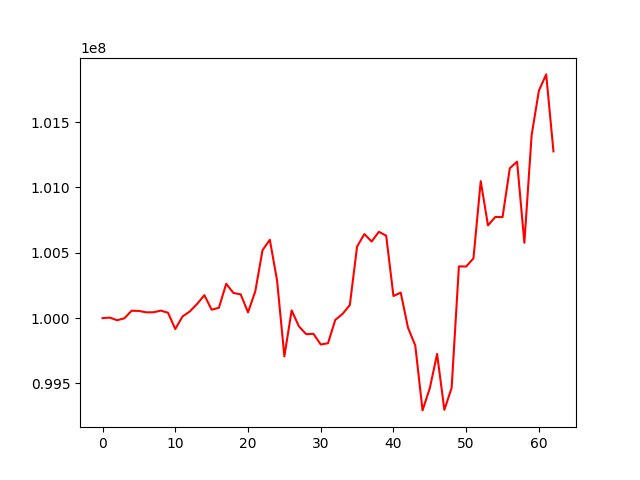

The file beside this chart, header and first rows:
, 0
0, 100000000
1, 100004243
2, 99984058
3, 99998942
4, 100056692
5, 100055408
6, 100044559
7, 100044873
8, 100057758
9, 100041665
10, 99916812
11, 100013140
12, 100051364
13, 100108664
14, 100175900
15, 100064652
16, 100079507
17, 100262555
18, 100192720
19, 100181810
20, 100044177
21, 100204770
22, 100520304
23, 100599984
24, 100287098
25, 99707235
26, 100059352
27, 99937335
28, 99877431
29, 99880243
30, 99798292
31, 99808111
32, 99986571
33, 100032323
34, 100100080
35, 100548327
36, 100643210
37, 100586514
38, 100661099
39, 100630780
40, 100169513
41, 100195483
42, 99926786
43, 99790901
44, 99294096
45, 99464433
46, 99726048
47, 99298232
48, 99466601
49, 100396229
50, 100395237
51, 100457679
52, 101048378
53, 100709387
54, 100774575
55, 100772873
56, 101147162
57, 101197675
58, 100576687
59, 101401477
... 3 more rows
